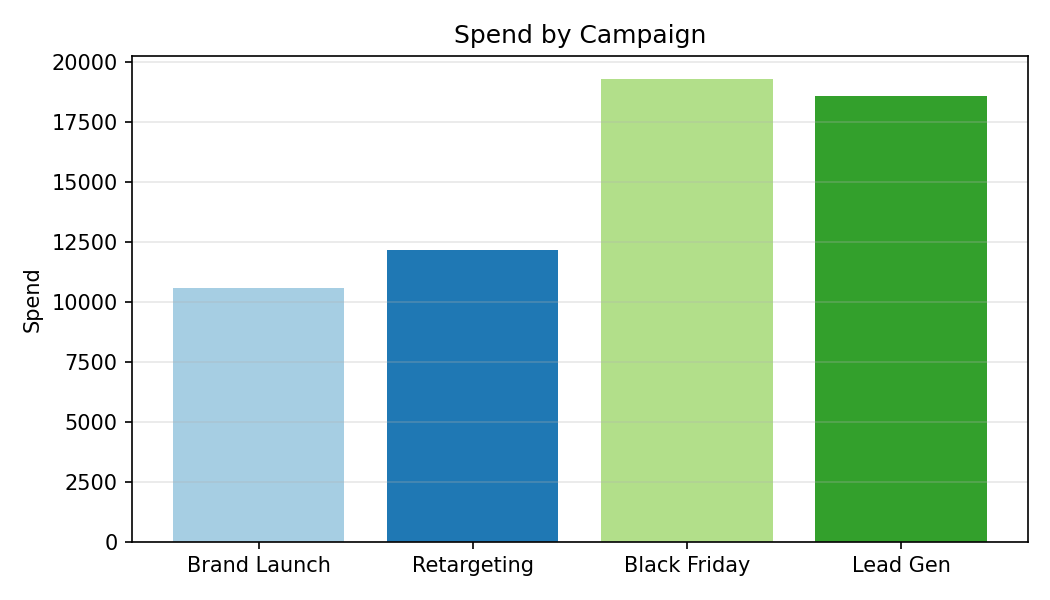

Values plotted in this chart, from the file beside it:
Category, Spend
Brand Launch, 10601
Retargeting, 12171
Black Friday, 19291
Lead Gen, 18585
